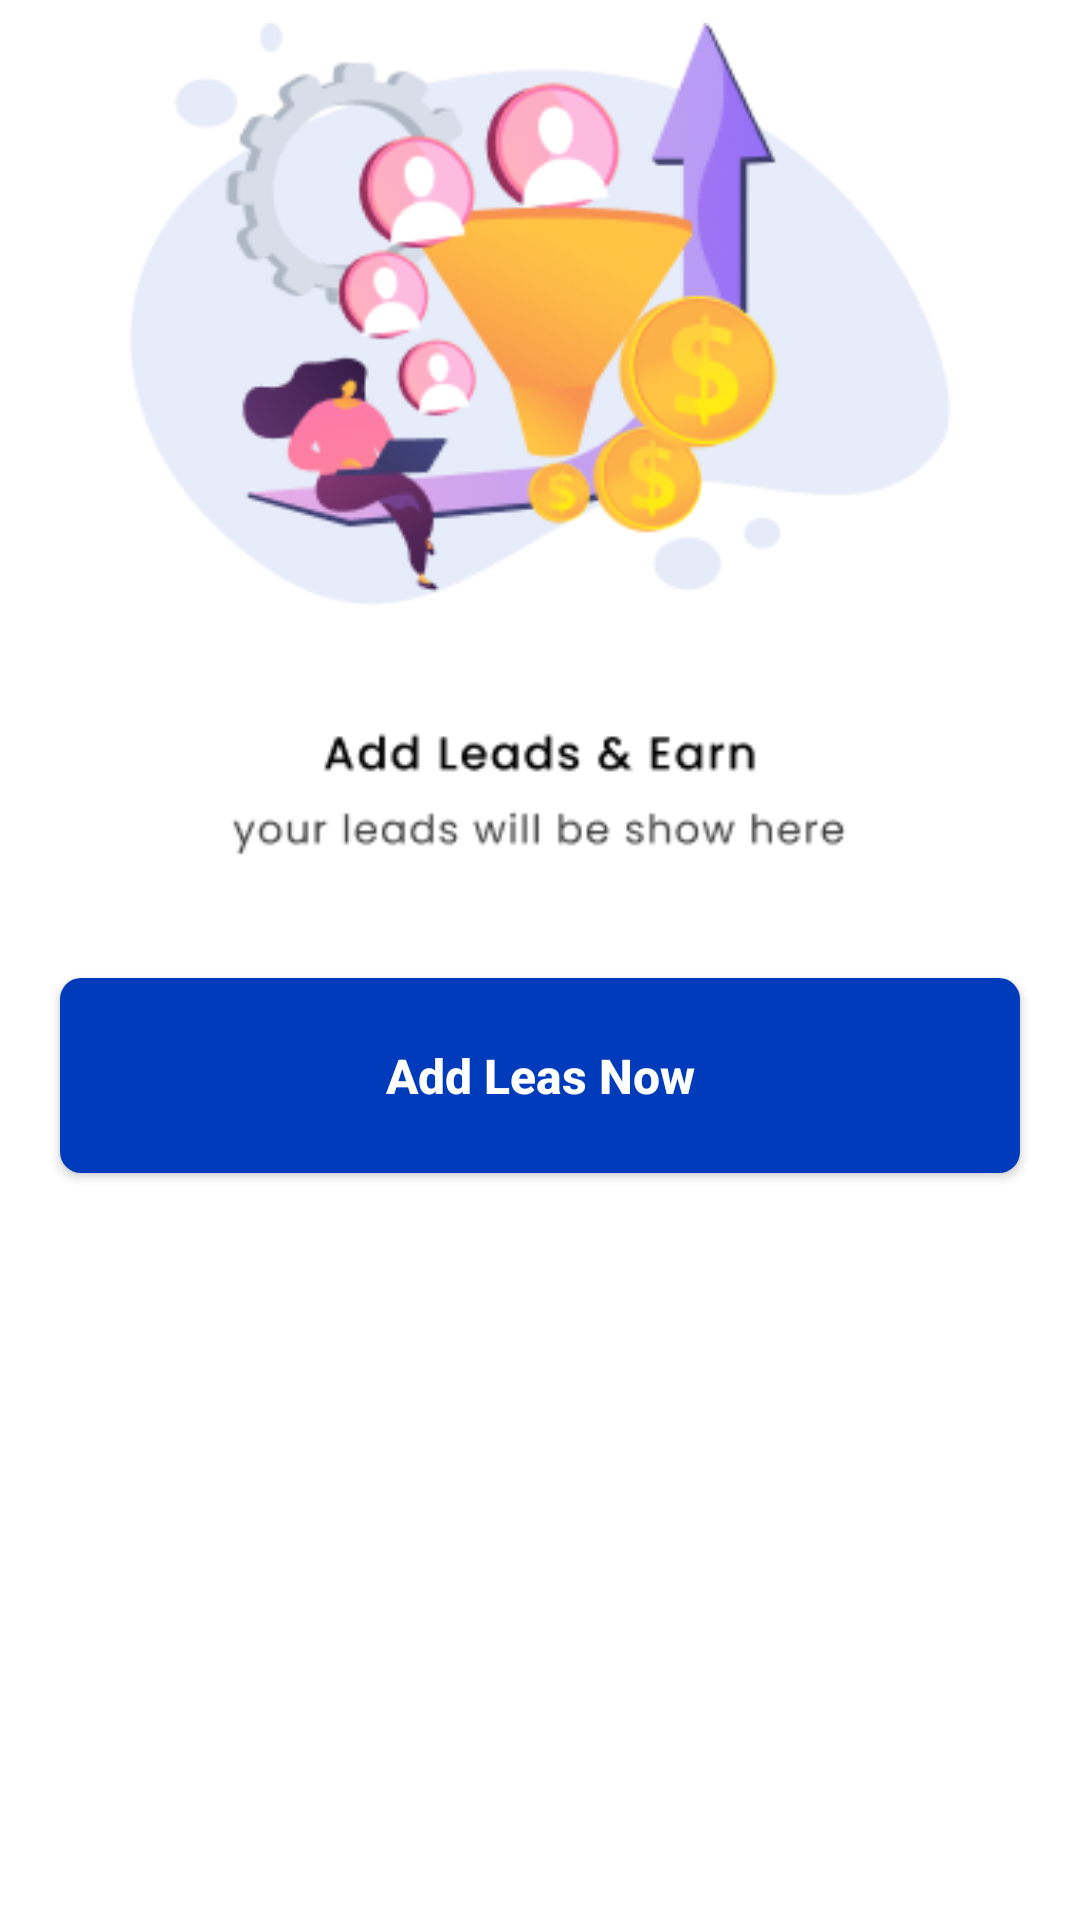

Produce the Android XML layout that renders to this screen, including the resource entries it uses.
<!-- AndroidManifest.xml: application theme Theme.Bank_Ui -->
<!-- res/layout/fragment_leads2.xml -->
<?xml version="1.0" encoding="utf-8"?>
<androidx.constraintlayout.widget.ConstraintLayout xmlns:android="http://schemas.android.com/apk/res/android"
    xmlns:app="http://schemas.android.com/apk/res-auto"
    xmlns:tools="http://schemas.android.com/tools"
    android:id="@+id/leadsConstraint"
    android:layout_width="match_parent"
    android:layout_marginHorizontal="20dp"
    android:layout_height="match_parent"
    app:layout_constraintBottom_toBottomOf="parent"
    tools:context=".Fragment.LeadsFragment2">

    <ScrollView
        android:layout_width="match_parent"
        android:layout_height="match_parent"
        app:layout_constraintBottom_toBottomOf="parent"
        app:layout_constraintEnd_toEndOf="parent"
        app:layout_constraintStart_toStartOf="parent"
        android:scrollbars="none"
        app:layout_constraintTop_toTopOf="parent">

        <androidx.constraintlayout.widget.ConstraintLayout
            android:layout_width="match_parent"
            android:layout_height="wrap_content">
            <ImageView
                android:id="@+id/img_girl"
                android:layout_width="match_parent"
                android:layout_height="wrap_content"
                android:layout_marginStart="43dp"
                android:layout_marginEnd="43dp"
                android:src="@drawable/img_girl"
                app:layout_constraintEnd_toEndOf="parent"
                app:layout_constraintStart_toStartOf="parent"
                app:layout_constraintTop_toTopOf="parent" />

            <androidx.appcompat.widget.AppCompatButton
                android:layout_width="match_parent"
                android:layout_height="65dp"
                android:layout_marginLeft="20dp"
                android:layout_marginTop="31dp"
                android:layout_marginRight="20dp"
                android:background="@drawable/bg_button"
                android:padding="10dp"
                android:layout_marginBottom="20dp"
                android:text="Add Leas Now"
                android:textAllCaps="false"
                android:textColor="@color/white"
                android:textSize="16dp"
                android:textStyle="bold"
                app:layout_constraintBottom_toBottomOf="parent"
                app:layout_constraintEnd_toEndOf="parent"
                app:layout_constraintStart_toStartOf="parent"
                app:layout_constraintTop_toBottomOf="@+id/img_girl" />

        </androidx.constraintlayout.widget.ConstraintLayout>
    </ScrollView>


</androidx.constraintlayout.widget.ConstraintLayout>
<!-- resources referenced by this layout -->
<resources>
  <color name="white">#FFFFFFFF</color>
  <!-- drawable bg_button (drawable) -->
  <?xml version="1.0" encoding="utf-8"?>
  <shape xmlns:android="http://schemas.android.com/apk/res/android">
      <solid android:color="#003BBB"/>
      <corners android:radius="7dp"/>
  </shape>
  <!-- drawable img_girl: png bitmap (drawable, 42886 bytes) -->
  <style name="Theme.Bank_Ui" parent="Theme.MaterialComponents.Light.NoActionBar">
          
          <item name="colorPrimary">@color/purple_700</item>
          <item name="colorPrimaryVariant">@color/purple_700</item>
          <item name="colorOnPrimary">@color/white</item>
          
          <item name="colorSecondary">@color/teal_200</item>
          <item name="colorSecondaryVariant">@color/teal_700</item>
          <item name="colorOnSecondary">@color/black</item>
          
          <item name="android:statusBarColor">@color/app_theme</item>
          
          <item name="bottomSheetDialogTheme">@style/AppBottomSheetDialogTheme</item>
      </style>
  <color name="purple_700">#FF3700B3</color>
  <color name="teal_200">#FF03DAC5</color>
  <color name="teal_700">#FF018786</color>
  <color name="black">#FF000000</color>
  <color name="app_theme">#003BBB</color>
  <style name="AppBottomSheetDialogTheme" parent="Theme.Design.Light.BottomSheetDialog">
          <item name="bottomSheetStyle">@style/AppModalStyle</item>
      </style>
  <style name="AppModalStyle" parent="Widget.Design.BottomSheet.Modal">
          <item name="android:background">@drawable/bg_bottomsheet</item>
      </style>
  <!-- drawable bg_bottomsheet (drawable) -->
  <?xml version="1.0" encoding="utf-8"?>
  <shape xmlns:android="http://schemas.android.com/apk/res/android">
  <solid android:color="#003BBB"/>
      <corners android:topRightRadius="20dp" android:topLeftRadius="20dp"/>
  
  </shape>
</resources>
